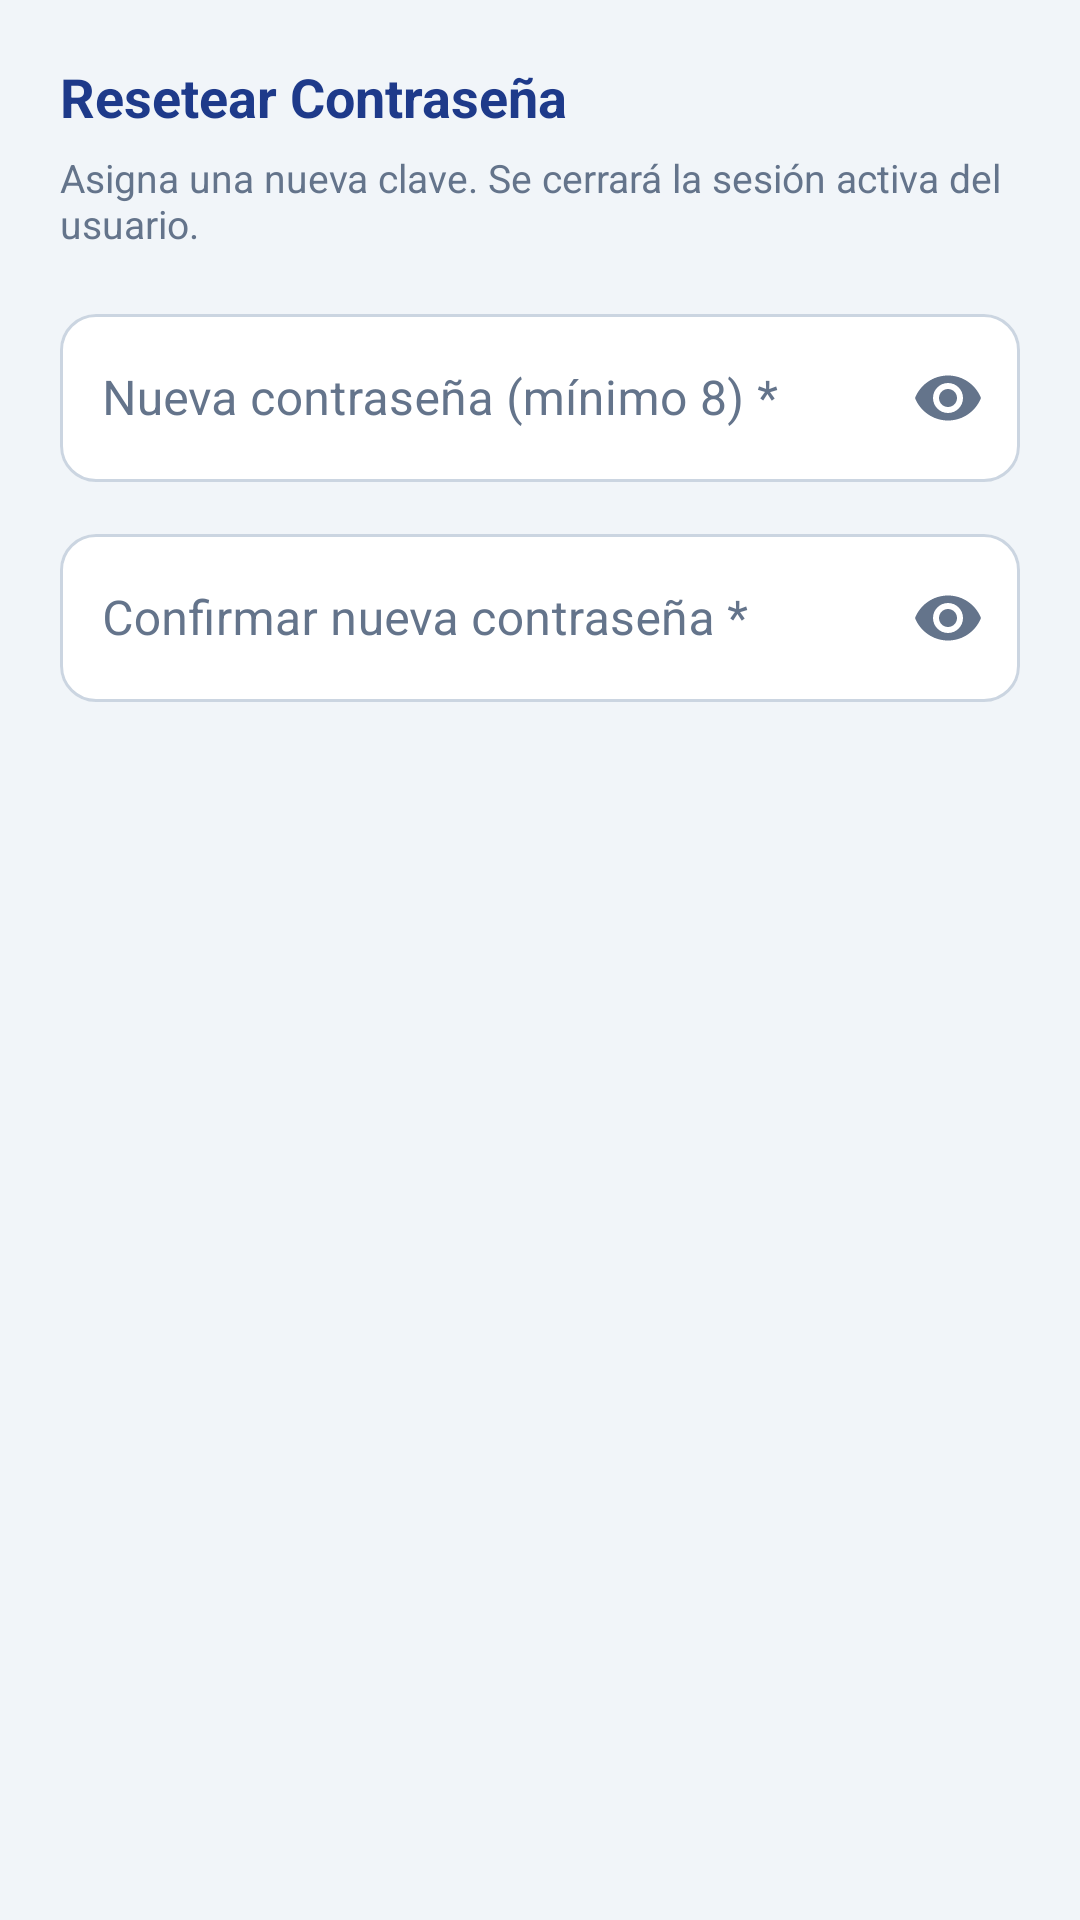

Reconstruct the res/layout file that produces this screen, plus the resources it refers to.
<!-- AndroidManifest.xml: application theme Theme.RadarStock -->
<!-- res/layout/dialog_reset_password.xml -->
<?xml version="1.0" encoding="utf-8"?>
<LinearLayout xmlns:android="http://schemas.android.com/apk/res/android"
    xmlns:app="http://schemas.android.com/apk/res-auto"
    android:layout_width="match_parent"
    android:layout_height="wrap_content"
    android:orientation="vertical"
    android:padding="20dp">

    <TextView
        android:id="@+id/tvResetTitulo"
        android:layout_width="match_parent"
        android:layout_height="wrap_content"
        android:text="Resetear Contraseña"
        android:textColor="@color/navy_primary"
        android:textSize="18sp"
        android:textStyle="bold" />

    <TextView
        android:id="@+id/tvResetDescripcion"
        android:layout_width="match_parent"
        android:layout_height="wrap_content"
        android:layout_marginTop="6dp"
        android:text="Asigna una nueva clave. Se cerrará la sesión activa del usuario."
        android:textColor="@color/text_placeholder"
        android:textSize="13sp" />

    <com.google.android.material.textfield.TextInputLayout
        android:id="@+id/tilNuevaPassword"
        style="@style/RadarStock_TextInputLayout"
        android:layout_width="match_parent"
        android:layout_height="wrap_content"
        android:layout_marginTop="16dp"
        android:hint="Nueva contraseña (mínimo 8) *"
        app:passwordToggleEnabled="true"
        app:passwordToggleTint="@color/text_placeholder">

        <com.google.android.material.textfield.TextInputEditText
            android:id="@+id/etNuevaPassword"
            style="@style/RadarStock_TextInputEditText"
            android:layout_width="match_parent"
            android:layout_height="wrap_content"
            android:inputType="textPassword" />
    </com.google.android.material.textfield.TextInputLayout>

    <com.google.android.material.textfield.TextInputLayout
        android:id="@+id/tilConfirmarPassword"
        style="@style/RadarStock_TextInputLayout"
        android:layout_width="match_parent"
        android:layout_height="wrap_content"
        android:layout_marginTop="12dp"
        android:hint="Confirmar nueva contraseña *"
        app:passwordToggleEnabled="true"
        app:passwordToggleTint="@color/text_placeholder">

        <com.google.android.material.textfield.TextInputEditText
            android:id="@+id/etConfirmarPassword"
            style="@style/RadarStock_TextInputEditText"
            android:layout_width="match_parent"
            android:layout_height="wrap_content"
            android:inputType="textPassword" />
    </com.google.android.material.textfield.TextInputLayout>

    <TextView
        android:id="@+id/tvResetError"
        android:layout_width="match_parent"
        android:layout_height="wrap_content"
        android:layout_marginTop="12dp"
        android:background="@drawable/bg_role_chip"
        android:backgroundTint="@color/status_danger_bg"
        android:padding="10dp"
        android:textColor="@color/status_danger"
        android:textSize="13sp"
        android:visibility="gone" />

</LinearLayout>
<!-- resources referenced by this layout -->
<resources>
  <color name="navy_primary">#1E3A8A</color>
  <color name="status_danger">#B91C1C</color>
  <color name="status_danger_bg">#FEE2E2</color>
  <color name="text_placeholder">#64748B</color>
  <!-- drawable bg_role_chip (drawable) -->
  <?xml version="1.0" encoding="utf-8"?>
  <shape xmlns:android="http://schemas.android.com/apk/res/android"
      android:shape="rectangle">
      <solid android:color="#26FFFFFF" />
      <corners android:radius="12dp" />
      <stroke
          android:width="1dp"
          android:color="#4DFFFFFF" />
  </shape>
  <style name="RadarStock_TextInputEditText" parent="Widget.MaterialComponents.TextInputEditText.OutlinedBox">
          <item name="android:textColor">@color/text_primary</item>
          <item name="android:textColorHint">@color/text_placeholder</item>
          <item name="android:textSize">@dimen/text_body_large</item>
          <item name="android:minHeight">@dimen/input_min_height</item>
          <item name="android:paddingStart">14dp</item>
          <item name="android:paddingEnd">14dp</item>
      </style>
  <style name="Theme.RadarStock" parent="Base.Theme.RadarStock" />
  <color name="text_primary">#0F172A</color>
  <dimen name="text_body_large">16sp</dimen>
  <dimen name="input_min_height">56dp</dimen>
  <color name="surface_card">#FFFFFF</color>
  <dimen name="input_stroke_width">1dp</dimen>
  <dimen name="input_stroke_focused">2dp</dimen>
  <dimen name="input_corner_radius">12dp</dimen>
  <color name="accent_action">#2563EB</color>
  <style name="Base.Theme.RadarStock" parent="Theme.Material3.Light.NoActionBar">
          
          <item name="colorPrimary">@color/primary</item>
          <item name="colorOnPrimary">@color/white</item>
          <item name="colorSecondary">@color/accent_action</item>
          <item name="colorOnSecondary">@color/white</item>
  
          
          <item name="android:windowBackground">@color/bg_app</item>
          <item name="colorSurface">@color/surface_card</item>
          <item name="colorOnSurface">@color/text_primary</item>
  
          
          <item name="android:statusBarColor">@color/primary</item>
          <item name="android:windowLightStatusBar">false</item>
  
          
          <item name="android:forceDarkAllowed" tools:targetApi="q">false</item>
  
          
          <item name="chipStyle">@style/RadarStock_Chip</item>
      </style>
  <color name="primary">#1E3A8A</color>
  <color name="white">#FFFFFF</color>
  <color name="bg_app">#F1F5F9</color>
  <style name="RadarStock_Chip" parent="Widget.MaterialComponents.Chip.Choice">
          <item name="chipBackgroundColor">@color/sl_chip_background</item>
          <item name="android:textColor">@color/sl_chip_text</item>
          <item name="chipStrokeColor">@color/sl_chip_stroke</item>
          <item name="chipStrokeWidth">1dp</item>
          <item name="chipCornerRadius">16dp</item>
          <item name="android:textStyle">bold</item>
          <item name="android:textSize">13sp</item>
          <item name="checkedIconVisible">false</item>
      </style>
</resources>
